Dataset: aurora_train (GitHub, 123675/data). Classes: drapery aurora, hotspot aurora, multiple arcs aurora, radial aurora, single arc aurora.

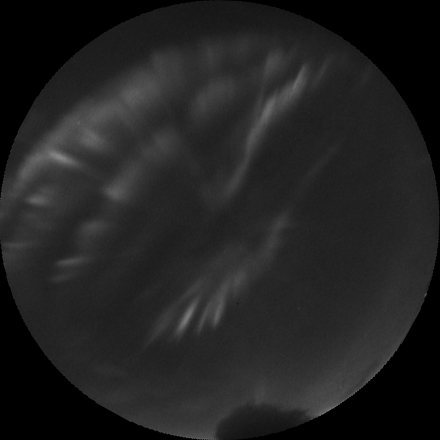
Label: drapery aurora

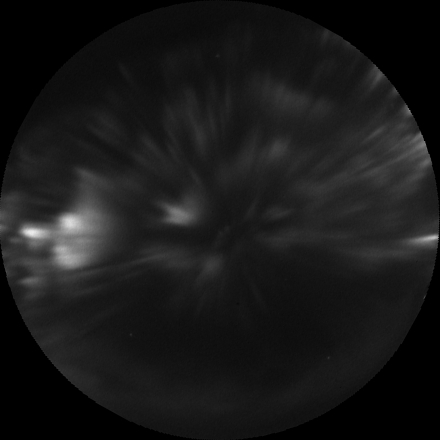
Label: radial aurora

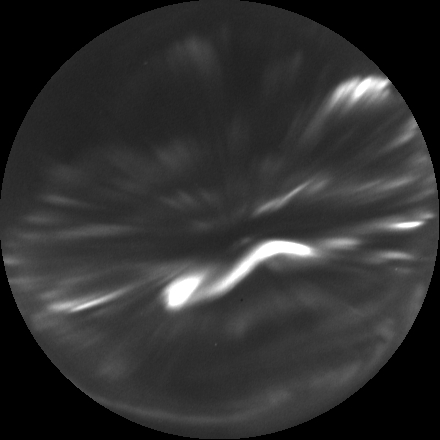
Label: hotspot aurora

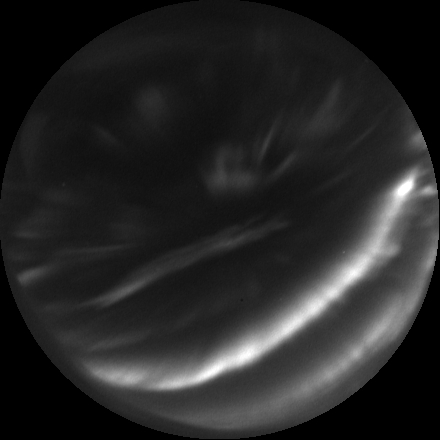
Label: multiple arcs aurora

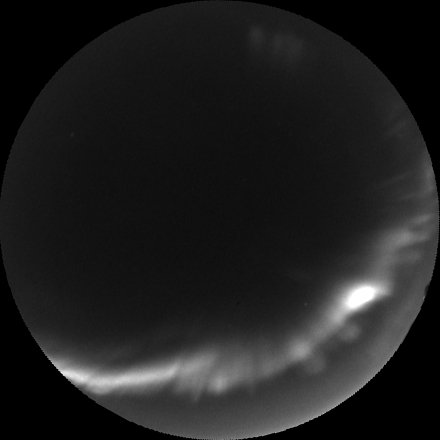
Label: single arc aurora

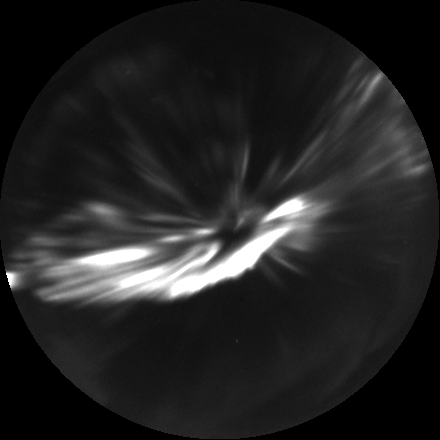
Label: hotspot aurora
